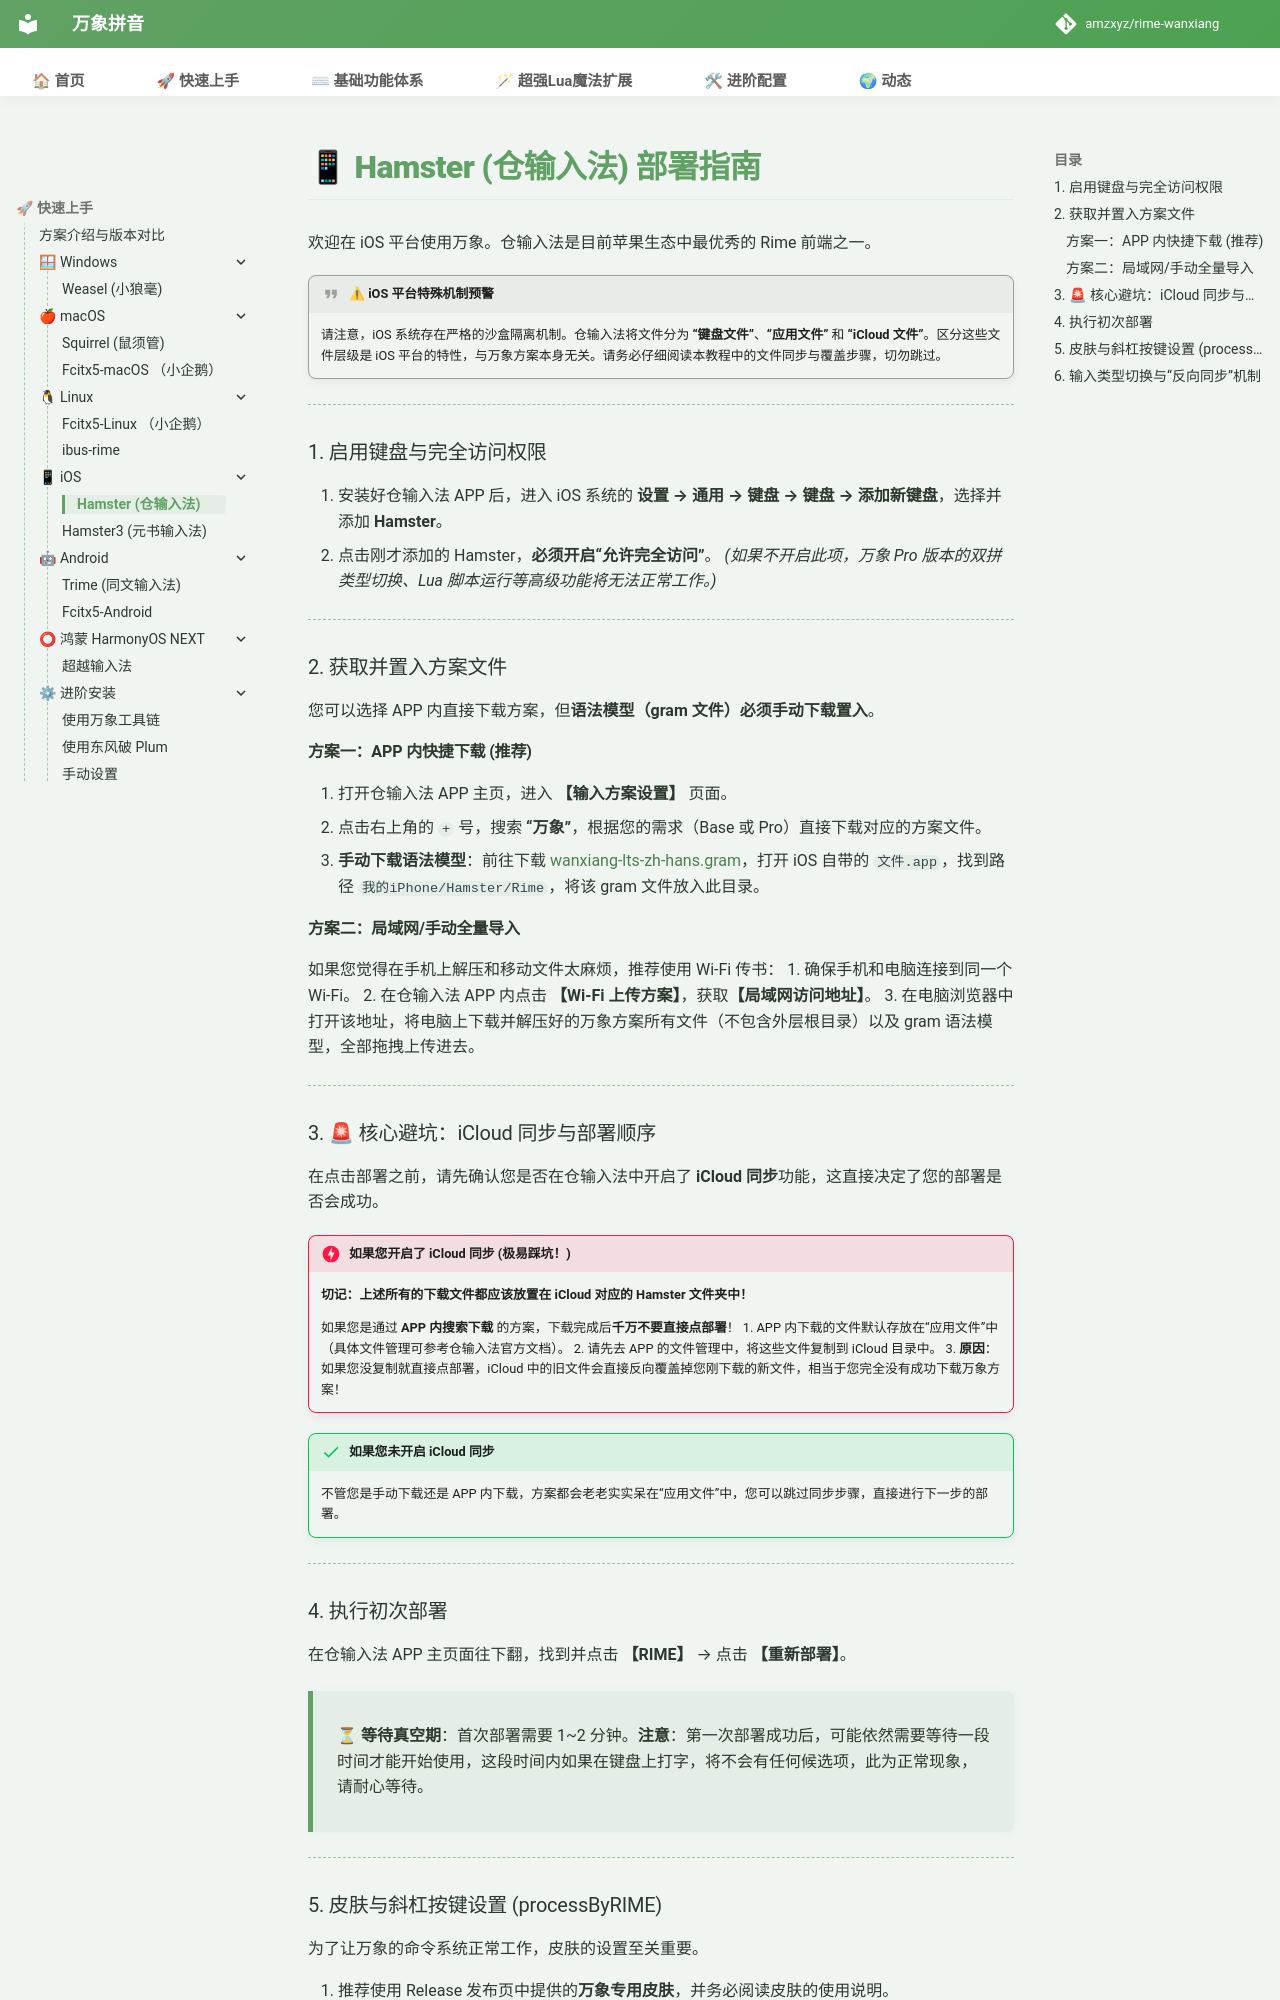

repository: shoudaoshuangpin/rime-wanxiang · page: doc/hamster/index.html · generator: mkdocs

# 📱 Hamster (仓输入法) 部署指南

欢迎在 iOS 平台使用万象。仓输入法是目前苹果生态中最优秀的 Rime 前端之一。

!!! quote "⚠ iOS 平台特殊机制预警"
    请注意，iOS 系统存在严格的沙盒隔离机制。仓输入法将文件分为 **“键盘文件”**、**“应用文件”** 和 **“iCloud 文件”**。区分这些文件层级是 iOS 平台的特性，与万象方案本身无关。请务必仔细阅读本教程中的文件同步与覆盖步骤，切勿跳过。

---

### 1. 启用键盘与完全访问权限

1. 安装好仓输入法 APP 后，进入 iOS 系统的 **设置 → 通用 → 键盘 → 键盘 → 添加新键盘**，选择并添加 **Hamster**。
2. 点击刚才添加的 Hamster，**必须开启“允许完全访问”**。
   *(如果不开启此项，万象 Pro 版本的双拼类型切换、Lua 脚本运行等高级功能将无法正常工作。)*

---

### 2. 获取并置入方案文件

您可以选择 APP 内直接下载方案，但**语法模型（gram 文件）必须手动下载置入**。

#### 方案一：APP 内快捷下载 (推荐)
1. 打开仓输入法 APP 主页，进入 **【输入方案设置】** 页面。
2. 点击右上角的 `+` 号，搜索 **“万象”**，根据您的需求（Base 或 Pro）直接下载对应的方案文件。
3. **手动下载语法模型**：前往下载 [wanxiang-lts-zh-hans.gram](https://cnb.cool/amzxyz/rime-wanxiang/-/releases/download/model/wanxiang-lts-zh-hans.gram)，打开 iOS 自带的 `文件.app`，找到路径 `我的iPhone/Hamster/Rime`，将该 gram 文件放入此目录。

#### 方案二：局域网/手动全量导入
如果您觉得在手机上解压和移动文件太麻烦，推荐使用 Wi-Fi 传书：
1. 确保手机和电脑连接到同一个 Wi-Fi。
2. 在仓输入法 APP 内点击 **【Wi-Fi 上传方案】**，获取**【局域网访问地址】**。
3. 在电脑浏览器中打开该地址，将电脑上下载并解压好的万象方案所有文件（不包含外层根目录）以及 gram 语法模型，全部拖拽上传进去。

---

### 3. 🚨 核心避坑：iCloud 同步与部署顺序

在点击部署之前，请先确认您是否在仓输入法中开启了 **iCloud 同步**功能，这直接决定了您的部署是否会成功。

!!! danger "如果您开启了 iCloud 同步 (极易踩坑！)"
    **切记：上述所有的下载文件都应该放置在 iCloud 对应的 Hamster 文件夹中！**
    
    如果您是通过 **APP 内搜索下载** 的方案，下载完成后**千万不要直接点部署**！
    1. APP 内下载的文件默认存放在“应用文件”中（具体文件管理可参考仓输入法官方文档）。
    2. 请先去 APP 的文件管理中，将这些文件复制到 iCloud 目录中。
    3. **原因**：如果您没复制就直接点部署，iCloud 中的旧文件会直接反向覆盖掉您刚下载的新文件，相当于您完全没有成功下载万象方案！

!!! success "如果您未开启 iCloud 同步"
    不管您是手动下载还是 APP 内下载，方案都会老老实实呆在“应用文件”中，您可以跳过同步步骤，直接进行下一步的部署。

---

### 4. 执行初次部署

在仓输入法 APP 主页面往下翻，找到并点击 **【RIME】** → 点击 **【重新部署】**。

> ⏳ **等待真空期**：首次部署需要 1~2 分钟。**注意**：第一次部署成功后，可能依然需要等待一段时间才能开始使用，这段时间内如果在键盘上打字，将不会有任何候选项，此为正常现象，请耐心等待。

---
